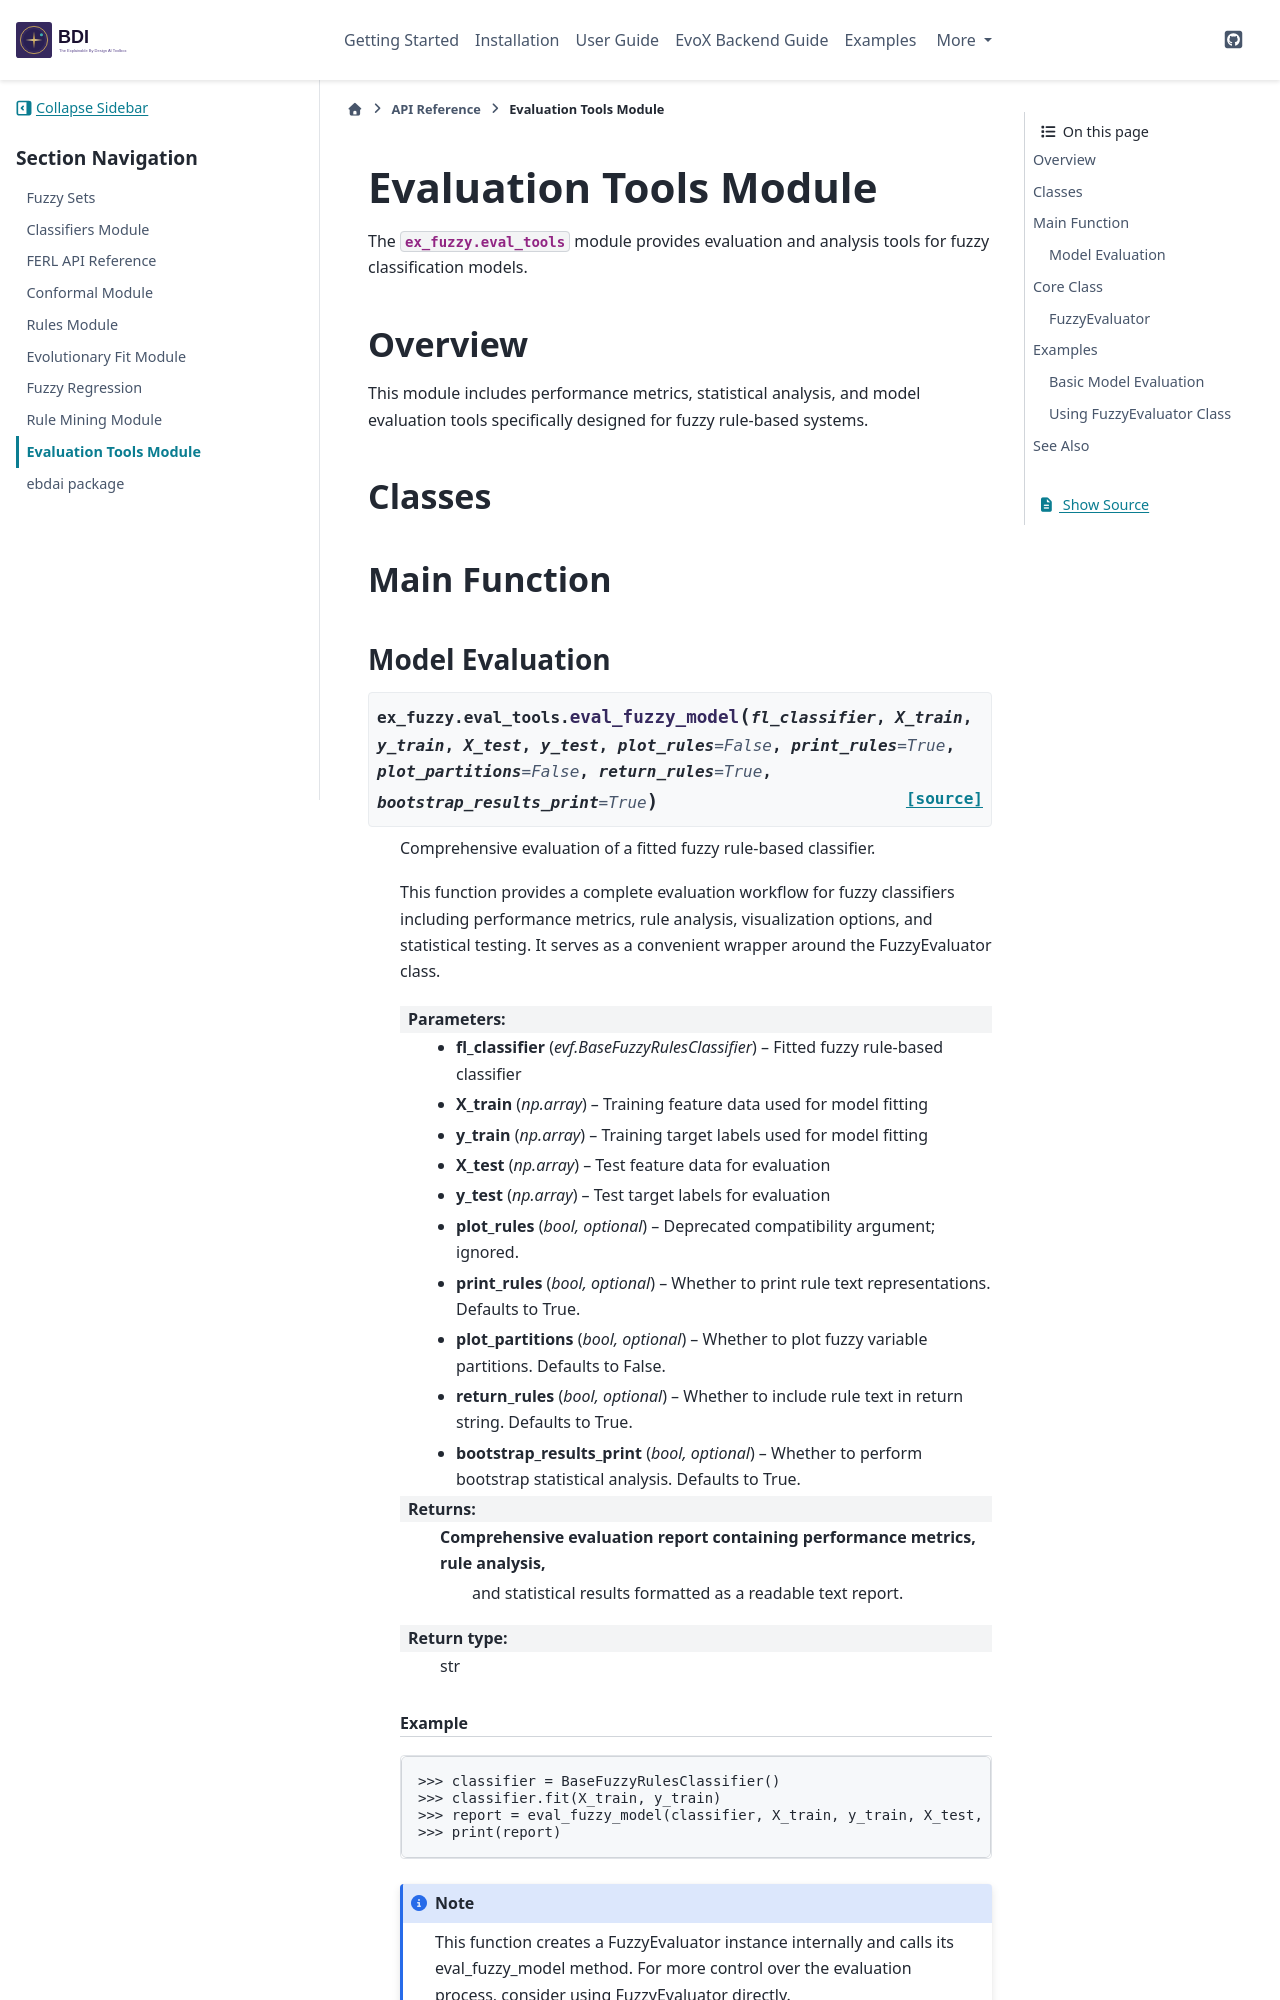

repository: jandreu/EBD-AI · page: api/eval_tools.html · generator: sphinx

Evaluation Tools Module
=======================

The :mod:`ex_fuzzy.eval_tools` module provides evaluation and analysis tools for fuzzy classification models.

.. currentmodule:: ex_fuzzy.eval_tools

Overview
--------

This module includes performance metrics, statistical analysis, and model evaluation tools specifically designed for fuzzy rule-based systems.

Classes
-------

Main Function
-------------

Model Evaluation
~~~~~~~~~~~~~~~~

.. autofunction:: eval_fuzzy_model

Core Class
----------

FuzzyEvaluator
~~~~~~~~~~~~~~

.. autoclass:: FuzzyEvaluator
   :members:
   :show-inheritance:
